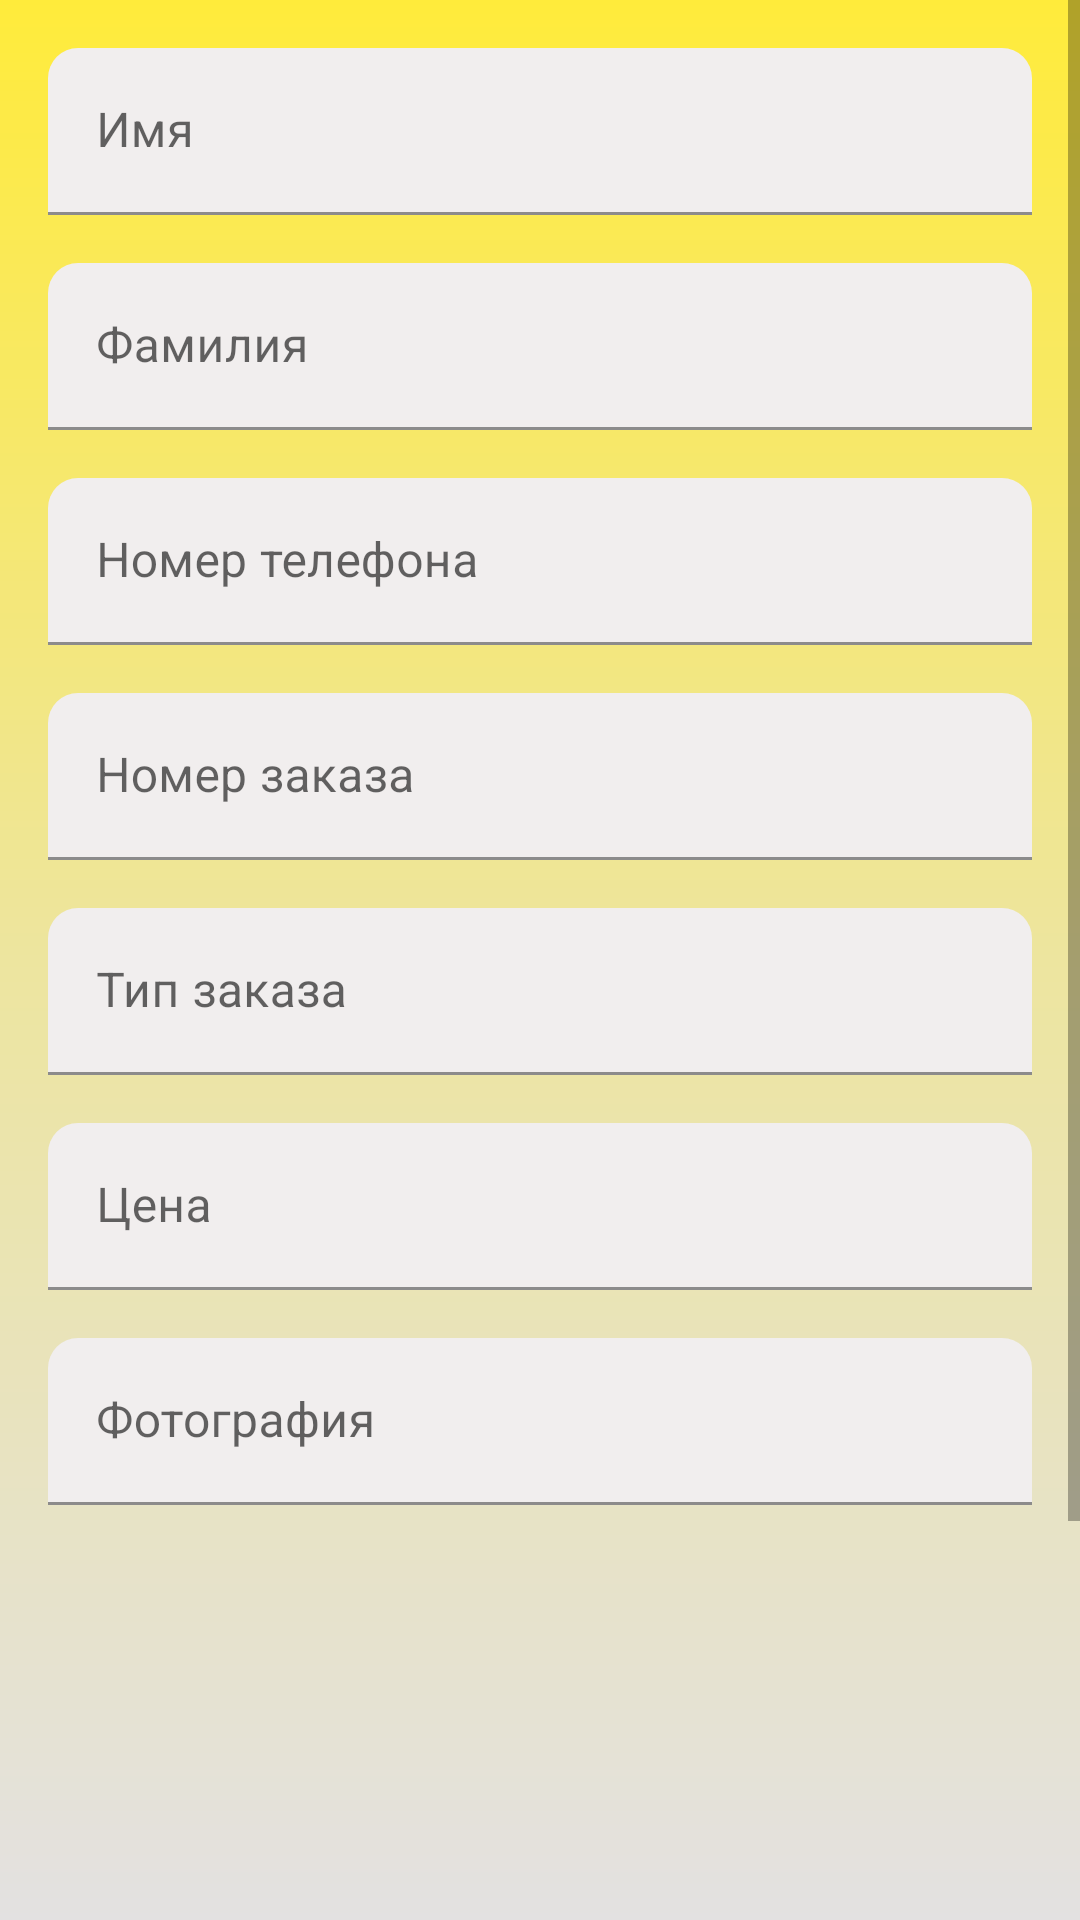

This screen was rendered from an Android layout file. Write that file and the resources it references.
<!-- AndroidManifest.xml: application theme Theme.ForwardPaint -->
<!-- res/layout/fragment_create_order.xml -->
<?xml version="1.0" encoding="utf-8"?>
<ScrollView
    xmlns:android="http://schemas.android.com/apk/res/android"
    android:layout_width="match_parent"
    android:layout_height="match_parent"
    android:background="@drawable/back_fragment_main"
    xmlns:app="http://schemas.android.com/apk/res-auto">
<androidx.constraintlayout.widget.ConstraintLayout
    android:layout_width="match_parent"
    android:layout_height="wrap_content">

    <com.google.android.material.textfield.TextInputLayout
        android:id="@+id/name"
        android:layout_width="match_parent"
        android:layout_height="wrap_content"
        android:layout_marginHorizontal="16dp"
        android:layout_marginTop="16dp"
        app:layout_constraintTop_toTopOf="parent"
        app:layout_constraintStart_toStartOf="parent"
        app:layout_constraintEnd_toEndOf="parent">

        <com.google.android.material.textfield.TextInputEditText
            android:id="@+id/nameText"
            android:layout_width="match_parent"
            android:layout_height="wrap_content"
            android:background="@drawable/edittext_background"
            android:hint="@string/name"
            android:textColorHint="@color/defColorTextView"
            android:inputType="text"/>
    </com.google.android.material.textfield.TextInputLayout>

    <com.google.android.material.textfield.TextInputLayout
        android:id="@+id/lastName"
        android:layout_width="match_parent"
        android:layout_height="wrap_content"
        android:layout_marginHorizontal="16dp"
        android:layout_marginTop="16dp"
        app:layout_constraintTop_toBottomOf="@id/name"
        app:layout_constraintStart_toStartOf="parent"
        app:layout_constraintEnd_toEndOf="parent">

        <com.google.android.material.textfield.TextInputEditText
            android:id="@+id/lastNameText"
            android:layout_width="match_parent"
            android:layout_height="wrap_content"
            android:background="@drawable/edittext_background"
            android:hint="@string/lastname"
            android:textColorHint="@color/defColorTextView"
            android:inputType="text"/>
    </com.google.android.material.textfield.TextInputLayout>

    <com.google.android.material.textfield.TextInputLayout
        android:id="@+id/phoneNumber"
        android:layout_width="match_parent"
        android:layout_height="wrap_content"
        android:layout_marginHorizontal="16dp"
        android:layout_marginTop="16dp"
        app:layout_constraintTop_toBottomOf="@id/lastName"
        app:layout_constraintStart_toStartOf="parent"
        app:layout_constraintEnd_toEndOf="parent">

        <com.google.android.material.textfield.TextInputEditText
            android:id="@+id/phoneNumberText"
            android:layout_width="match_parent"
            android:layout_height="wrap_content"
            android:background="@drawable/edittext_background"
            android:hint="@string/phoneNumber"
            android:textColorHint="@color/defColorTextView"
            android:inputType="phone"/>
    </com.google.android.material.textfield.TextInputLayout>

    <com.google.android.material.textfield.TextInputLayout
        android:id="@+id/numberOfOrder"
        android:layout_width="match_parent"
        android:layout_height="wrap_content"
        android:layout_marginHorizontal="16dp"
        android:layout_marginTop="16dp"
        app:layout_constraintTop_toBottomOf="@id/phoneNumber"
        app:layout_constraintStart_toStartOf="parent"
        app:layout_constraintEnd_toEndOf="parent">

        <com.google.android.material.textfield.TextInputEditText
            android:id="@+id/numberOfOrderText"
            android:layout_width="match_parent"
            android:layout_height="wrap_content"
            android:background="@drawable/edittext_background"
            android:hint="@string/numberOfOrder"
            android:textColorHint="@color/defColorTextView"
            android:inputType="number"/>
    </com.google.android.material.textfield.TextInputLayout>

    <com.google.android.material.textfield.TextInputLayout
        android:id="@+id/typeOfOrder"
        android:layout_width="match_parent"
        android:layout_height="wrap_content"
        android:layout_marginHorizontal="16dp"
        android:layout_marginTop="16dp"
        app:layout_constraintTop_toBottomOf="@id/numberOfOrder"
        app:layout_constraintStart_toStartOf="parent"
        app:layout_constraintEnd_toEndOf="parent">

        <com.google.android.material.textfield.TextInputEditText
            android:id="@+id/typeOfOrderText"
            android:layout_width="match_parent"
            android:layout_height="wrap_content"
            android:background="@drawable/edittext_background"
            android:hint="@string/typeOfOrder"
            android:textColorHint="@color/defColorTextView"
            android:inputType="text"/>
    </com.google.android.material.textfield.TextInputLayout>

    <com.google.android.material.textfield.TextInputLayout
        android:id="@+id/price"
        android:layout_width="match_parent"
        android:layout_height="wrap_content"
        android:layout_marginHorizontal="16dp"
        android:layout_marginTop="16dp"
        app:layout_constraintTop_toBottomOf="@id/typeOfOrder"
        app:layout_constraintStart_toStartOf="parent"
        app:layout_constraintEnd_toEndOf="parent">

        <com.google.android.material.textfield.TextInputEditText
            android:id="@+id/priceText"
            android:layout_width="match_parent"
            android:layout_height="wrap_content"
            android:background="@drawable/edittext_background"
            android:hint="@string/price"
            android:textColorHint="@color/defColorTextView"
            android:inputType="number"/>
    </com.google.android.material.textfield.TextInputLayout>

    <com.google.android.material.textfield.TextInputLayout
        android:id="@+id/img"
        android:layout_width="match_parent"
        android:layout_height="wrap_content"
        android:layout_marginHorizontal="16dp"
        android:layout_marginTop="16dp"
        app:layout_constraintTop_toBottomOf="@id/price"
        app:layout_constraintStart_toStartOf="parent"
        app:layout_constraintEnd_toEndOf="parent">

        <com.google.android.material.textfield.TextInputEditText
            android:id="@+id/imageText"
            android:layout_width="match_parent"
            android:layout_height="wrap_content"
            android:background="@drawable/edittext_background"
            android:hint="@string/photo"
            android:focusable="false"
            android:cursorVisible="false"
            android:textColorHint="@color/defColorTextView"
            android:inputType="number"/>
    </com.google.android.material.textfield.TextInputLayout>

    <ImageView
        android:id="@+id/image"
        android:layout_width="300dp"
        android:layout_height="200dp"
        android:layout_marginTop="16dp"
        app:layout_constraintStart_toStartOf="@id/img"
        app:layout_constraintEnd_toEndOf="@id/img"
        app:layout_constraintTop_toBottomOf="@id/img"/>

    <Button
        android:id="@+id/btnCreateOrder"
        android:layout_width="200dp"
        android:layout_height="60dp"
        android:fontFamily="@font/comic_cat"
        android:text="@string/create"
        android:textSize="20sp"
        android:textColor="@color/black"
        android:textStyle="bold"
        android:textAllCaps="false"
        android:backgroundTint="@color/backYellow"
        android:shadowColor="@color/black"
        android:layout_marginTop="30dp"
        app:layout_constraintTop_toBottomOf="@id/image"
        app:layout_constraintStart_toStartOf="@id/image"
        app:layout_constraintEnd_toEndOf="@id/image"/>

</androidx.constraintlayout.widget.ConstraintLayout>
</ScrollView>
<!-- resources referenced by this layout -->
<resources>
  <color name="backYellow">#FFEB3B</color>
  <color name="black">#FF000000</color>
  <color name="defColorTextView">#6E6B6B</color>
  <!-- drawable back_fragment_main (drawable) -->
  <?xml version="1.0" encoding="utf-8"?>
  <shape xmlns:android="http://schemas.android.com/apk/res/android"
      android:shape="rectangle">
  
      <gradient android:angle="270"
          android:startColor="@color/backYellow"
          android:centerColor="#EDE59F"
          android:endColor="#E3E1E1"/>
  
  </shape>
  <!-- drawable edittext_background (drawable) -->
  <?xml version="1.0" encoding="utf-8"?>
  <shape xmlns:android="http://schemas.android.com/apk/res/android"
      android:shape="rectangle">
  
      <corners
          android:topLeftRadius="10dp"
          android:topRightRadius="10dp" />
      <solid android:color="#F1EEEE" />
  
  </shape>
  <string name="create">Создать</string>
  <string name="lastname">Фамилия</string>
  <string name="name">Имя</string>
  <string name="numberOfOrder">Номер заказа</string>
  <string name="phoneNumber">Номер телефона</string>
  <string name="photo">Фотография</string>
  <string name="price">Цена</string>
  <string name="typeOfOrder">Тип заказа</string>
  <style name="Theme.ForwardPaint" parent="Theme.MaterialComponents.DayNight.DarkActionBar">
          
          <item name="colorPrimary">@color/purple_200</item>
          <item name="colorPrimaryVariant">@color/purple_700</item>
          <item name="colorOnPrimary">@color/black</item>
          
          <item name="colorSecondary">@color/teal_200</item>
          <item name="colorSecondaryVariant">@color/teal_700</item>
          <item name="colorOnSecondary">@color/black</item>
          <item name="android:windowFullscreen">true</item>
          <item name="windowNoTitle">true</item>
          <item name="windowActionBar">false</item>
          
          <item name="android:statusBarColor" tools:targetApi="l">?attr/colorPrimaryVariant</item>
          
      </style>
  <color name="purple_200">#FFBB86FC</color>
  <color name="purple_700">#FF3700B3</color>
  <color name="teal_200">#FF03DAC5</color>
  <color name="teal_700">#FF018786</color>
</resources>
